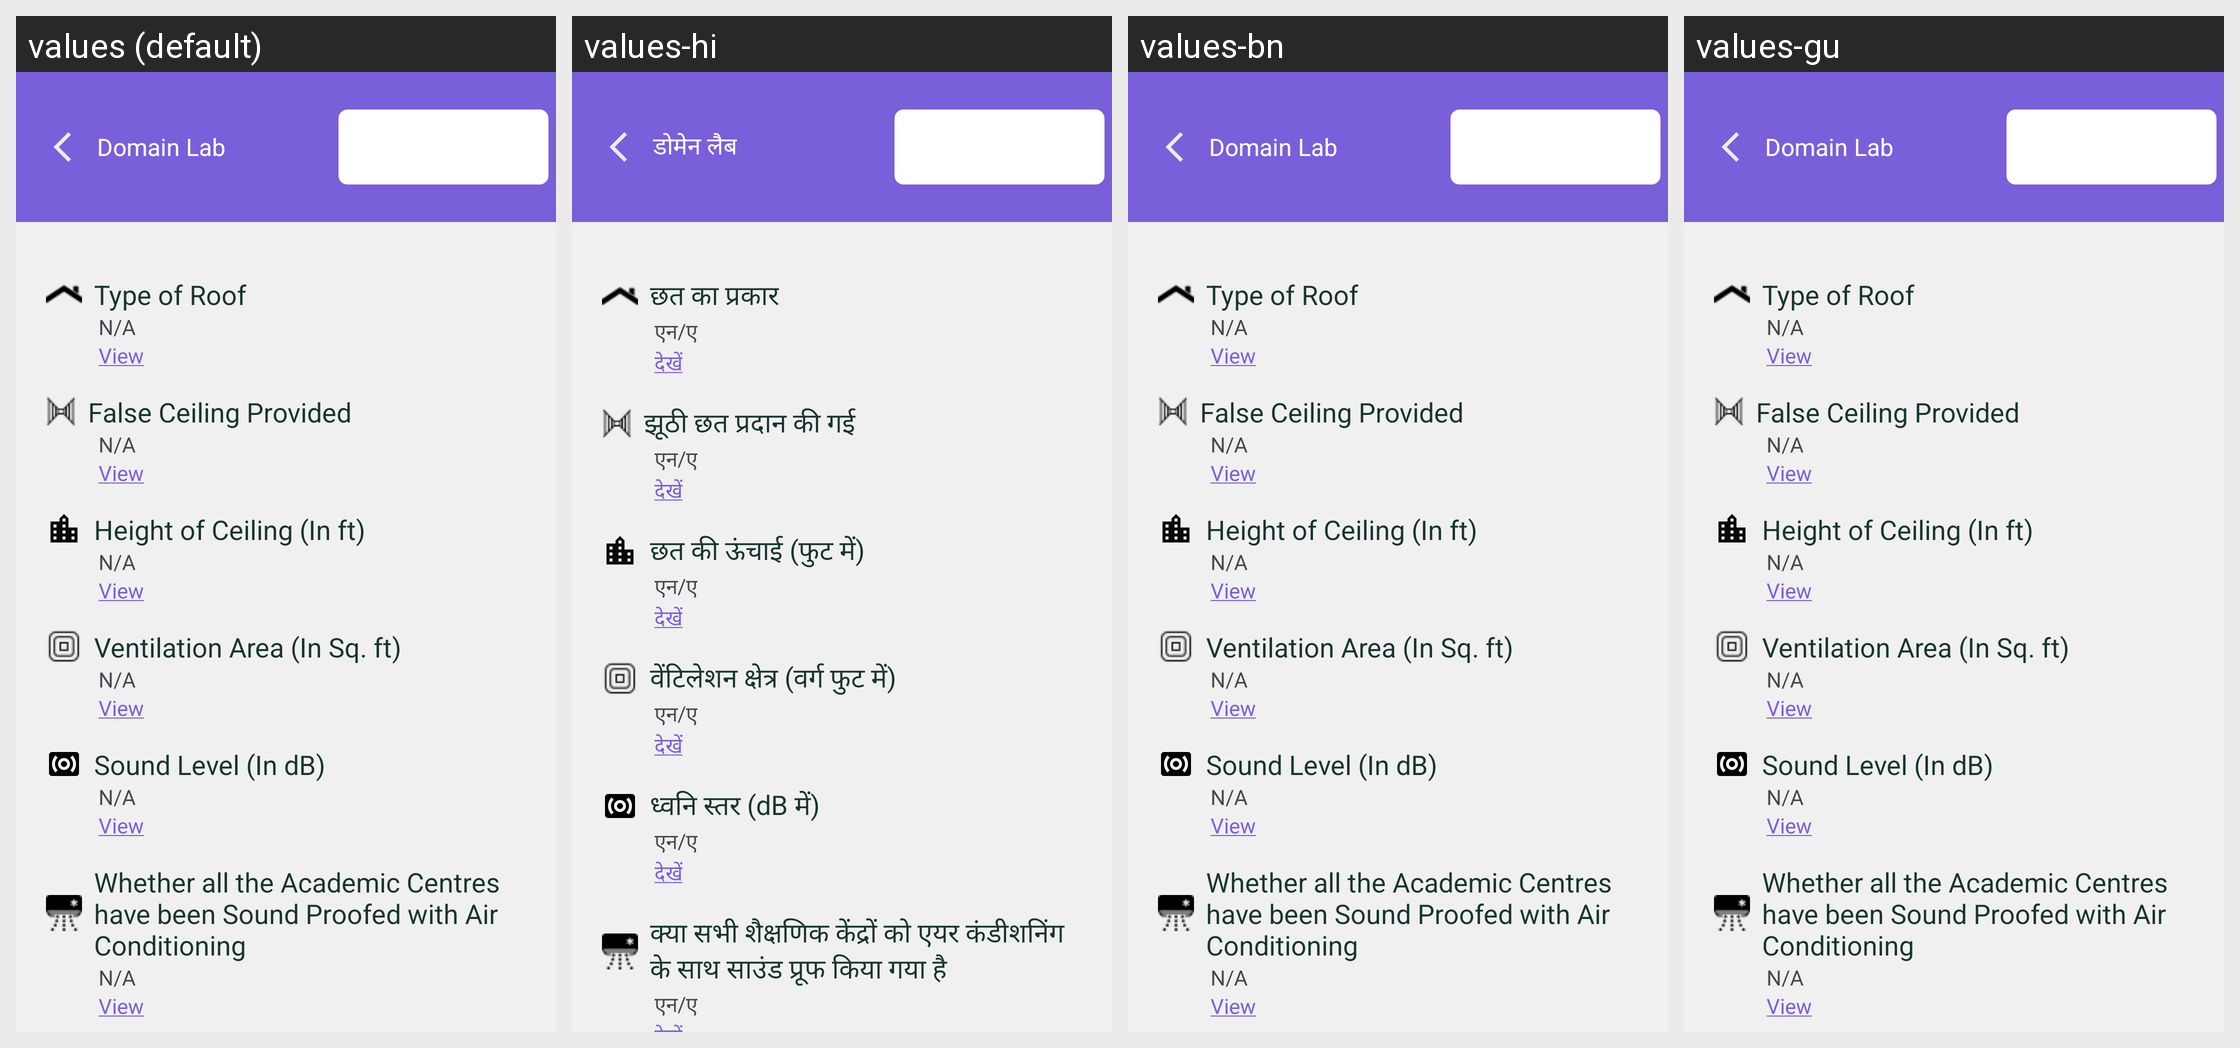

Here is an Android app screen in its default locale and in the app's own translations. Write out the translated-string differences for the strings that appear on this screen.
Android screen res/layout/domain_lab_layout.xml rendered under 4 locales, left to right: values (default), values-hi, values-bn, values-gu. Device: Nexus 5 (rendered at 1080×1920; each locale shown at half size, 540×960, under a caption strip naming it); theme Theme.Ddugky.
Other locales in the repository, not shown: values-as, values-kn, values-ml, values-mr, values-or, values-pa, values-ta.
Strings drawn on this screen, with the default value and each locale's value (text and hints the layout hard-codes, and strings that could not be matched under every locale, appear in the picture but are not listed):

domain_lab
  values: Domain Lab
  values-hi: डोमेन लैब
  values-bn: Domain Lab
  values-gu: Domain Lab

type_of_roof
  values: Type of Roof
  values-hi: छत का प्रकार
  values-bn: Type of Roof
  values-gu: Type of Roof

n_a
  values: N/A
  values-hi: एन/ए
  values-bn: N/A
  values-gu: N/A

view
  values: View
  values-hi: देखें
  values-bn: View
  values-gu: View

false_ceiling_provided
  values: False Ceiling Provided
  values-hi: झूठी छत प्रदान की गई
  values-bn: False Ceiling Provided
  values-gu: False Ceiling Provided

height_of_ceiling_in_ft
  values: Height of Ceiling (In ft)
  values-hi: छत की ऊंचाई (फुट में)
  values-bn: Height of Ceiling (In ft)
  values-gu: Height of Ceiling (In ft)

ventilation_area_in_sq_ft
  values: Ventilation Area (In Sq. ft)
  values-hi: वेंटिलेशन क्षेत्र (वर्ग फुट में)
  values-bn: Ventilation Area (In Sq. ft)
  values-gu: Ventilation Area (In Sq. ft)

sound_level_in_db
  values: Sound Level (In dB)
  values-hi: ध्वनि स्तर (dB में)
  values-bn: Sound Level (In dB)
  values-gu: Sound Level (In dB)

whether_all_the_academic_centres_have_been_sound_proofed_with_air_conditioning
  values: Whether all the Academic Centres have been Sound Proofed with Air Conditioning
  values-hi: क्या सभी शैक्षणिक केंद्रों को एयर कंडीशनिंग के साथ साउंड प्रूफ किया गया है
  values-bn: Whether all the Academic Centres have been Sound Proofed with Air Conditioning
  values-gu: Whether all the Academic Centres have been Sound Proofed with Air Conditioning
